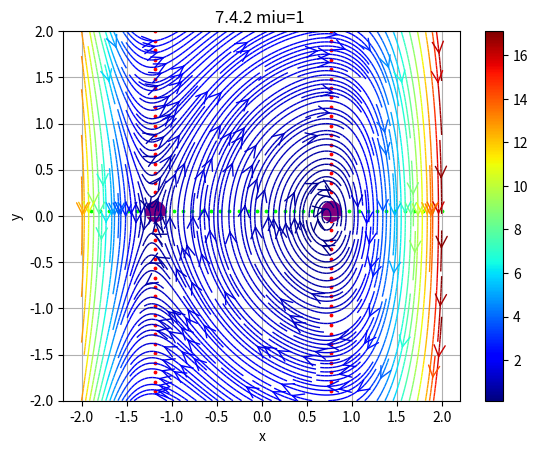

The matplotlib source for this figure:
# -*- coding: utf-8 -*-
"""
Created on Sat Nov 27 23:04:34 2021

@author: ASUS
"""

import numpy as np
import matplotlib.pyplot as plt
import math
import time
start_time = time.time()

def func(x, y,miu): # defining the main function
    u, v =  y , miu*(1-x**4)-x
    return u, v

def sin_arr(arr): 
    l1,l2=len(arr),len(arr[1])
    sin=np.zeros((l1,l2))
    for i in range (0,l1):
        for j in range (0,l2):
            sin[i][j]=math.sin(arr[i][j])
    return (sin)

def cos_arr(arr):
    l1,l2=len(arr),len(arr[1])
    cos=np.zeros((l1,l2))
    for i in range (0,l1):
        for j in range (0,l2):
            cos[i][j]=math.cos(arr[i][j])
    return (cos)

# half length of dimension in x and y axis
l = 2


n =2*l*10 # number of points along x/y axis


# X and Y dimensions
x = np.linspace(-l, l, n)
y = np.linspace(-l, l, n)

# Creating a mesh field
X, Y = np.meshgrid(x, y)

# Calculating velocities
U, V = func(X, Y,1) #-11= miuuuuuuuuuuuuuuuuuuuuuuuuuuuuuuuuuuuuuuuu

vel = (U**2 + V**2)**0.5
plt.figure(dpi=100)


stream = plt.streamplot(X, Y,                  # x and y coordinate positions
               U, V,                    # u and v velocities
               arrowsize=2,
               arrowstyle='->',
               color=vel,
               density=3,
               linewidth=1,
               cmap=plt.cm.jet
               )

#plt.xlim(-3,3)
plt.title("7.4.2 miu=1 ")
plt.xlabel("x")
plt.ylabel("y")
plt.colorbar(stream.lines)
plt.xticks()
plt.yticks()
plt.grid()


for i in range (1,len(X)):
    for j in range (1,len(X[1])):
        
        if (U[i][j]*U[i-1][j])<=0 or (U[i][j]*U[i][j-1])<=0 :
            plt.scatter(X[i][j], Y[i][j], s=3,color=(0,1,0))
        
        if (V[i][j]*V[i-1][j])<=0 or (V[i][j]*V[i][j-1])<=0:
            plt.scatter(X[i][j], Y[i][j], s=3,color=(1,0,0))
            

for i in range (1,len(X)): # comes in front of other dots
    for j in range (1,len(X[1])):
        if (U[i][j]*U[i-1][j])<=0 or (U[i][j]*U[i][j-1])<=0 :
            if (V[i][j]*V[i-1][j])<=0 or (V[i][j]*V[i][j-1])<=0:
                print ('boom')
                plt.scatter(X[i][j], Y[i][j], s=200,color=(.5,0,.5))
plt.show()
print("--- %s seconds ---" % (time.time() - start_time)) #runtime
#plt.savefig("742 miu1")